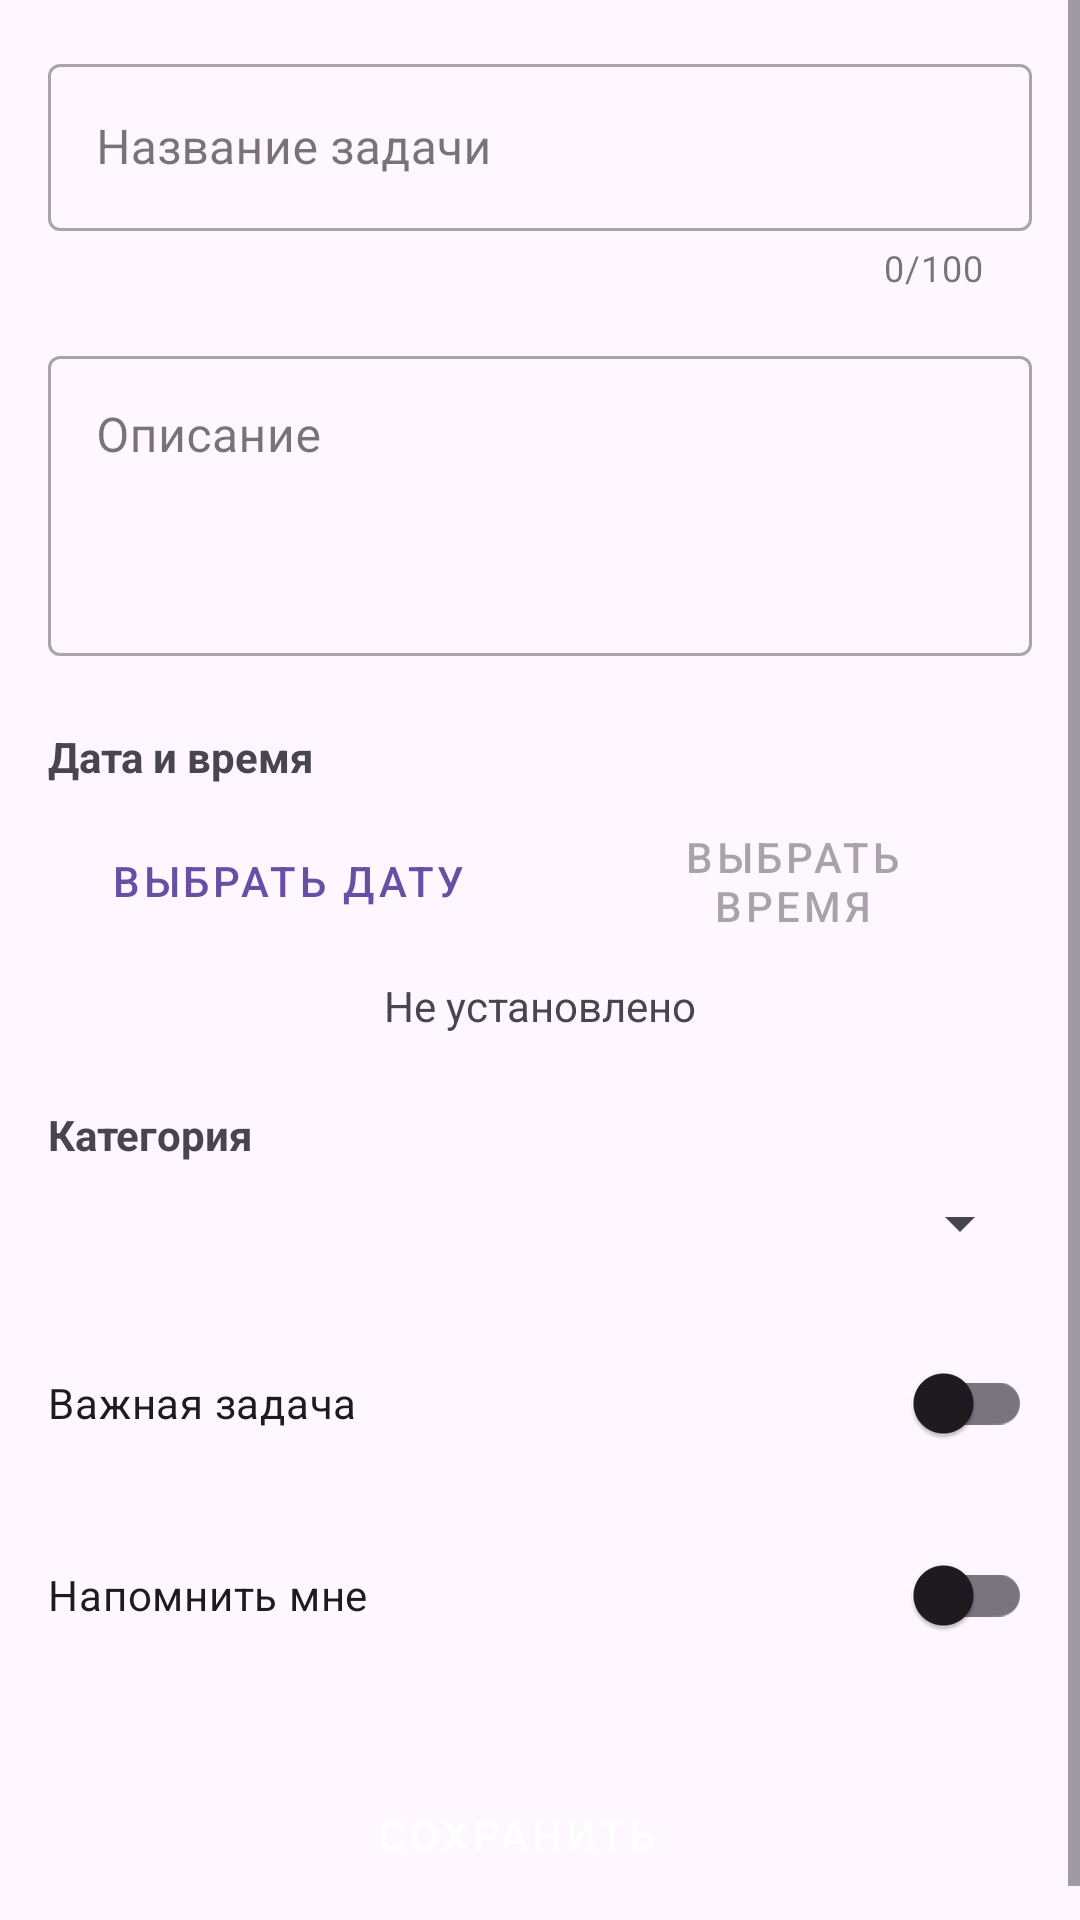

Write the Android layout XML for this screen, with the resource values it uses.
<!-- AndroidManifest.xml: application theme Theme.FINAL_project -->
<!-- res/layout/fragment_edit_task.xml -->
<?xml version="1.0" encoding="utf-8"?>
<ScrollView xmlns:android="http://schemas.android.com/apk/res/android"
    xmlns:app="http://schemas.android.com/apk/res-auto"
    android:layout_width="match_parent"
    android:layout_height="match_parent"
    android:fillViewport="true">

    <LinearLayout
        android:layout_width="match_parent"
        android:layout_height="wrap_content"
        android:orientation="vertical"
        android:padding="16dp">

        
        <com.google.android.material.textfield.TextInputLayout
            style="@style/Widget.MaterialComponents.TextInputLayout.OutlinedBox"
            android:layout_width="match_parent"
            android:layout_height="wrap_content"
            android:hint="Название задачи"
            app:counterEnabled="true"
            app:counterMaxLength="100"
            app:errorEnabled="true">

            <com.google.android.material.textfield.TextInputEditText
                android:id="@+id/editTextTitle"
                android:layout_width="match_parent"
                android:layout_height="wrap_content"
                android:maxLines="1"
                android:inputType="textCapSentences" />
        </com.google.android.material.textfield.TextInputLayout>

        
        <com.google.android.material.textfield.TextInputLayout
            style="@style/Widget.MaterialComponents.TextInputLayout.OutlinedBox"
            android:layout_width="match_parent"
            android:layout_height="wrap_content"
            android:layout_marginTop="16dp"
            android:hint="Описание">

            <com.google.android.material.textfield.TextInputEditText
                android:id="@+id/editTextDescription"
                android:layout_width="match_parent"
                android:layout_height="wrap_content"
                android:gravity="top"
                android:minHeight="100dp"
                android:maxLines="10"
                android:inputType="textMultiLine|textCapSentences" />
        </com.google.android.material.textfield.TextInputLayout>

        
        <TextView
            android:layout_width="match_parent"
            android:layout_height="wrap_content"
            android:layout_marginTop="24dp"
            android:text="Дата и время"
            android:textSize="14sp"
            android:textStyle="bold" />

        <LinearLayout
            android:layout_width="match_parent"
            android:layout_height="wrap_content"
            android:layout_marginTop="8dp"
            android:orientation="horizontal"
            android:gravity="center_vertical">

            <Button
                android:id="@+id/buttonDate"
                android:layout_width="0dp"
                android:layout_height="wrap_content"
                android:layout_weight="1"
                android:text="Выбрать дату"
                style="@style/Widget.MaterialComponents.Button.OutlinedButton" />

            <Button
                android:id="@+id/buttonTime"
                android:layout_width="0dp"
                android:layout_height="wrap_content"
                android:layout_weight="1"
                android:layout_marginStart="8dp"
                android:text="Выбрать время"
                android:enabled="false"
                style="@style/Widget.MaterialComponents.Button.OutlinedButton" />
        </LinearLayout>

        <TextView
            android:id="@+id/textViewDateTime"
            android:layout_width="match_parent"
            android:layout_height="wrap_content"
            android:layout_marginTop="8dp"
            android:text="Не установлено"
            android:textSize="14sp"
            android:textColor="?android:attr/textColorSecondary"
            android:gravity="center" />

        
        <TextView
            android:layout_width="match_parent"
            android:layout_height="wrap_content"
            android:layout_marginTop="24dp"
            android:text="Категория"
            android:textSize="14sp"
            android:textStyle="bold" />

        <Spinner
            android:id="@+id/spinnerCategory"
            android:layout_width="match_parent"
            android:layout_height="wrap_content"
            android:layout_marginTop="8dp" />

        
        <com.google.android.material.switchmaterial.SwitchMaterial
            android:id="@+id/switchImportant"
            android:layout_width="match_parent"
            android:layout_height="wrap_content"
            android:layout_marginTop="24dp"
            android:text="Важная задача"
            android:textSize="14sp" />

        <com.google.android.material.switchmaterial.SwitchMaterial
            android:id="@+id/switchReminder"
            android:layout_width="match_parent"
            android:layout_height="wrap_content"
            android:layout_marginTop="16dp"
            android:text="Напомнить мне"
            android:textSize="14sp" />

        
        <LinearLayout
            android:layout_width="match_parent"
            android:layout_height="wrap_content"
            android:layout_marginTop="32dp"
            android:orientation="horizontal"
            android:gravity="center">

            <Button
                android:id="@+id/buttonSave"
                android:layout_width="wrap_content"
                android:layout_height="wrap_content"
                android:text="Сохранить"
                style="@style/Widget.MaterialComponents.Button"
                android:layout_marginEnd="16dp" />

            <Button
                android:id="@+id/buttonDelete"
                android:layout_width="wrap_content"
                android:layout_height="wrap_content"
                android:text="Удалить"
                style="@style/Widget.MaterialComponents.Button.OutlinedButton"
                android:visibility="gone" />

        </LinearLayout>

    </LinearLayout>
</ScrollView>
<!-- resources referenced by this layout -->
<resources>
  <style name="Theme.FINAL_project" parent="Base.Theme.FINAL_project" />
  <style name="Base.Theme.FINAL_project" parent="Theme.Material3.DayNight.NoActionBar">
          
          
      </style>
</resources>
